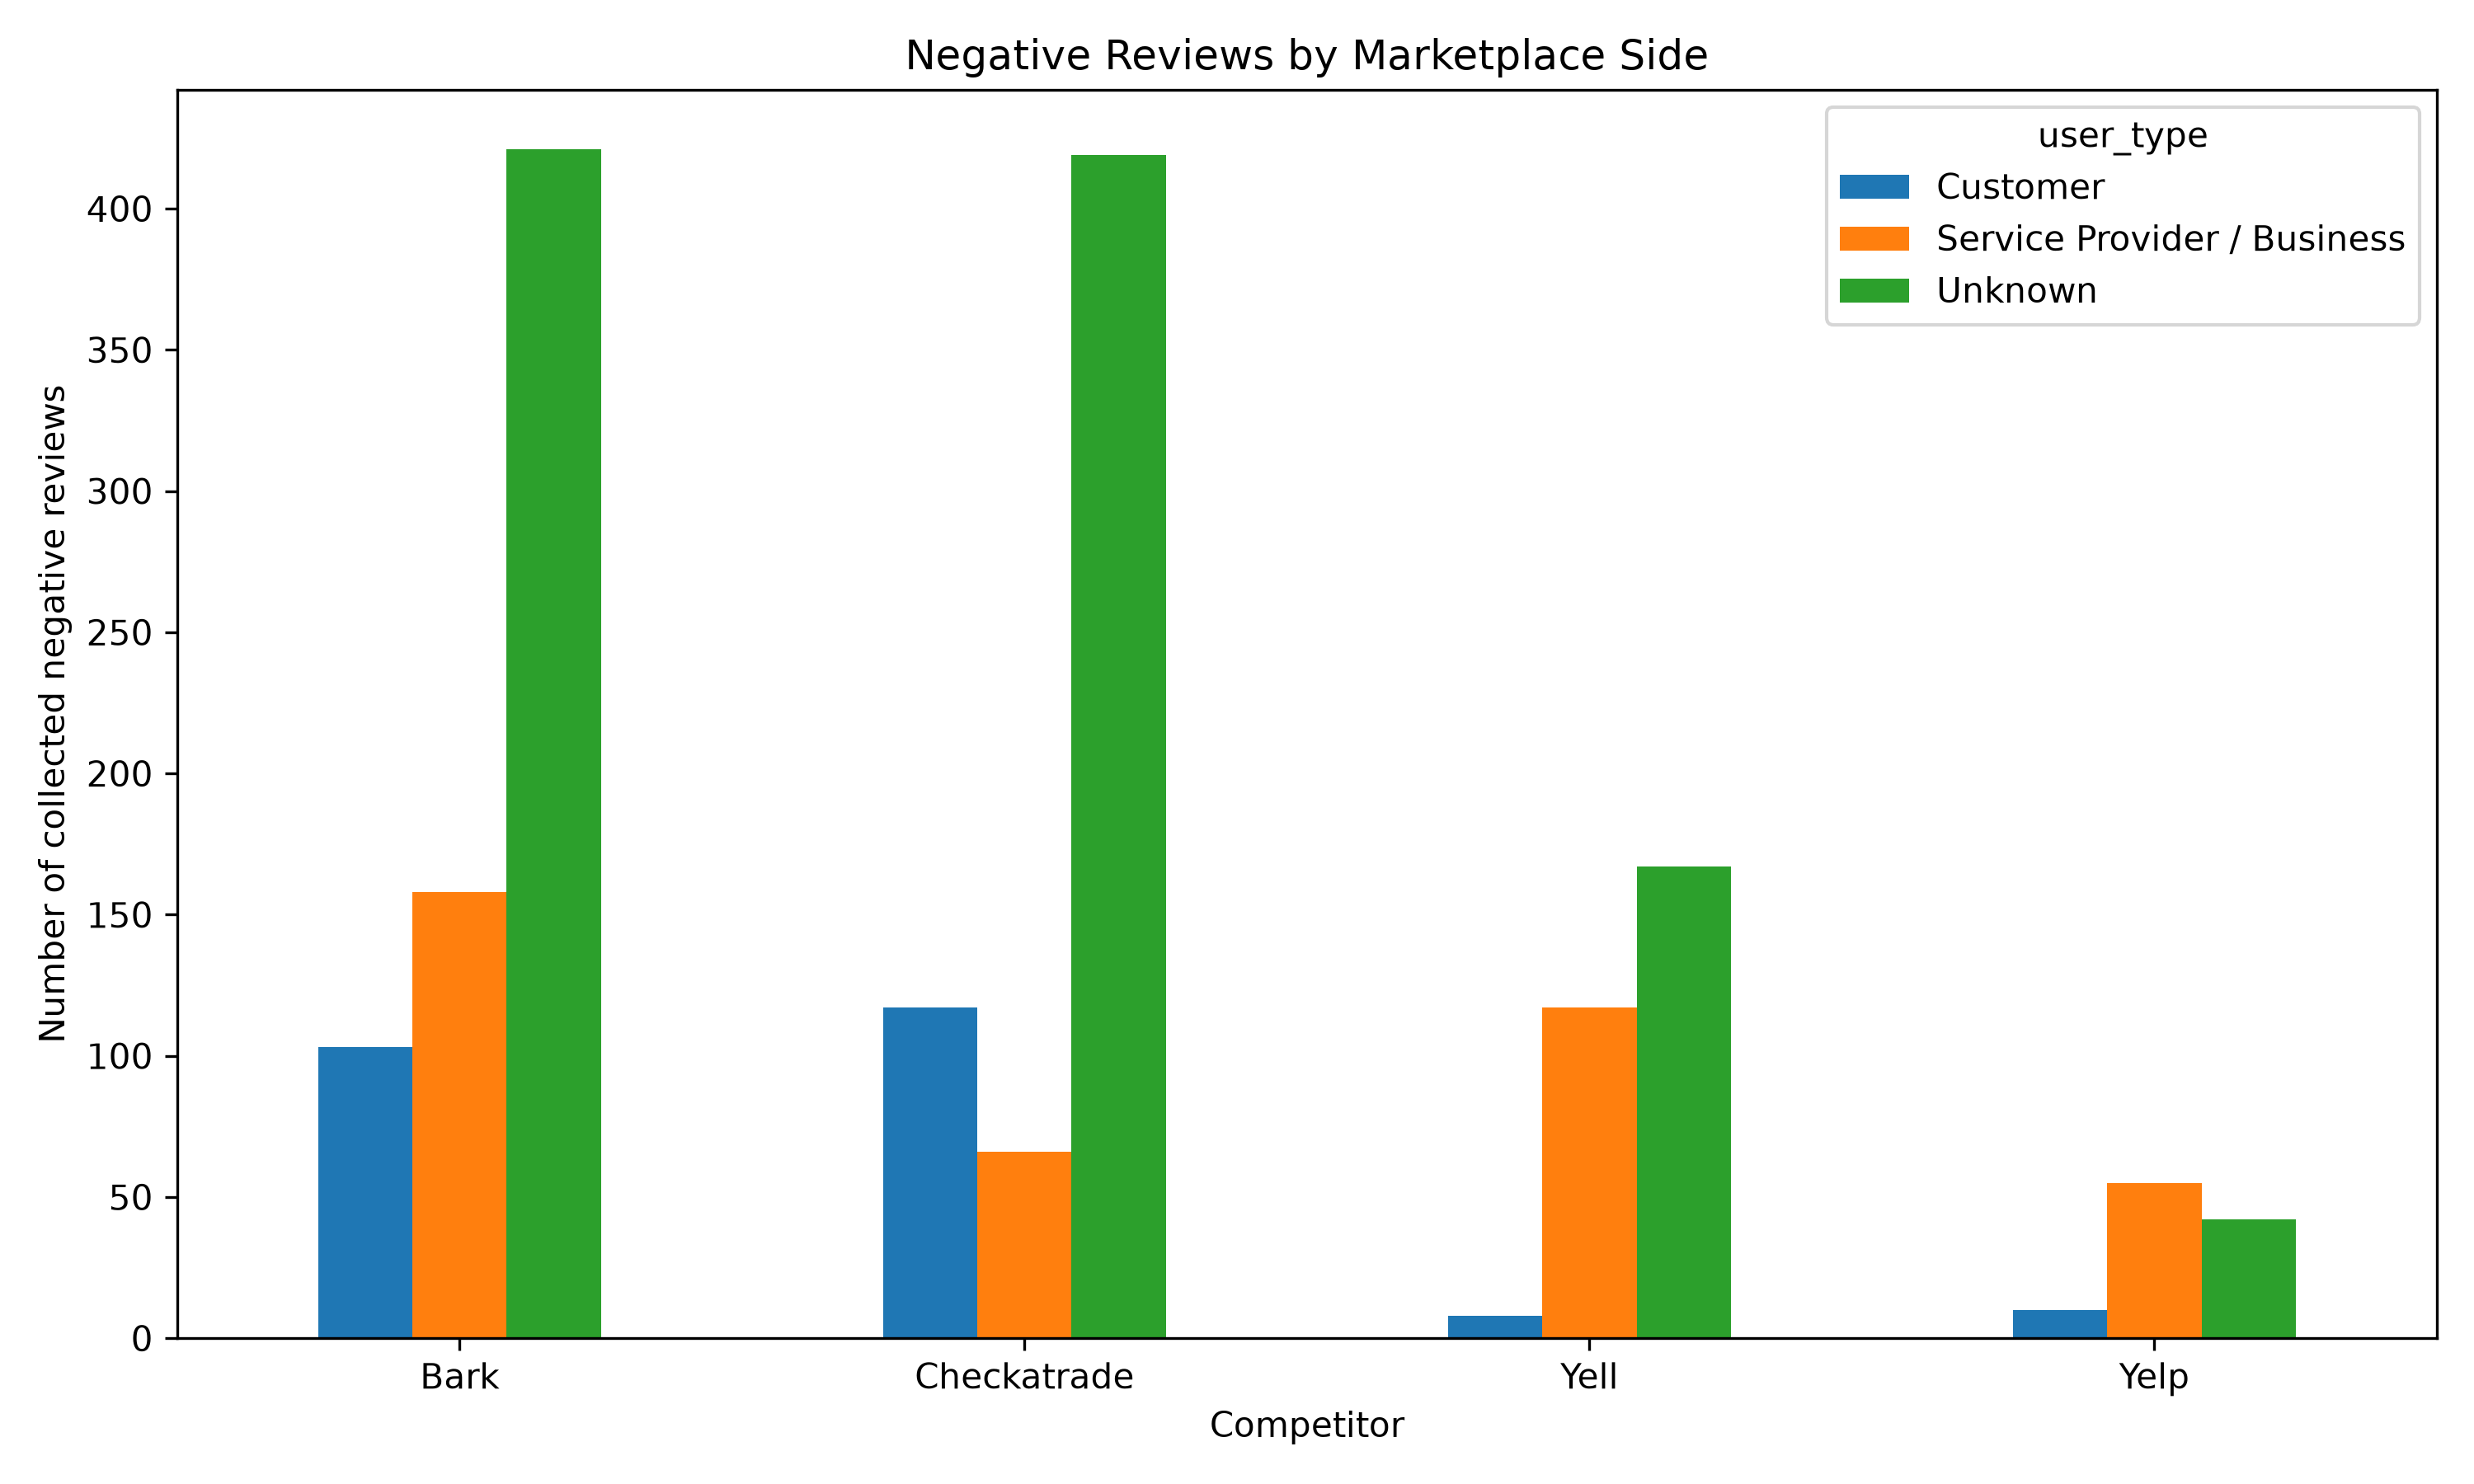

Source data for this figure (header and first rows):
competitor, user_type, reviews
Bark, Customer, 103
Bark, Service Provider / Business, 158
Bark, Unknown, 421
Checkatrade, Customer, 117
Checkatrade, Service Provider / Business, 66
Checkatrade, Unknown, 419
Yell, Customer, 8
Yell, Service Provider / Business, 117
Yell, Unknown, 167
Yelp, Customer, 10
Yelp, Service Provider / Business, 55
Yelp, Unknown, 42
